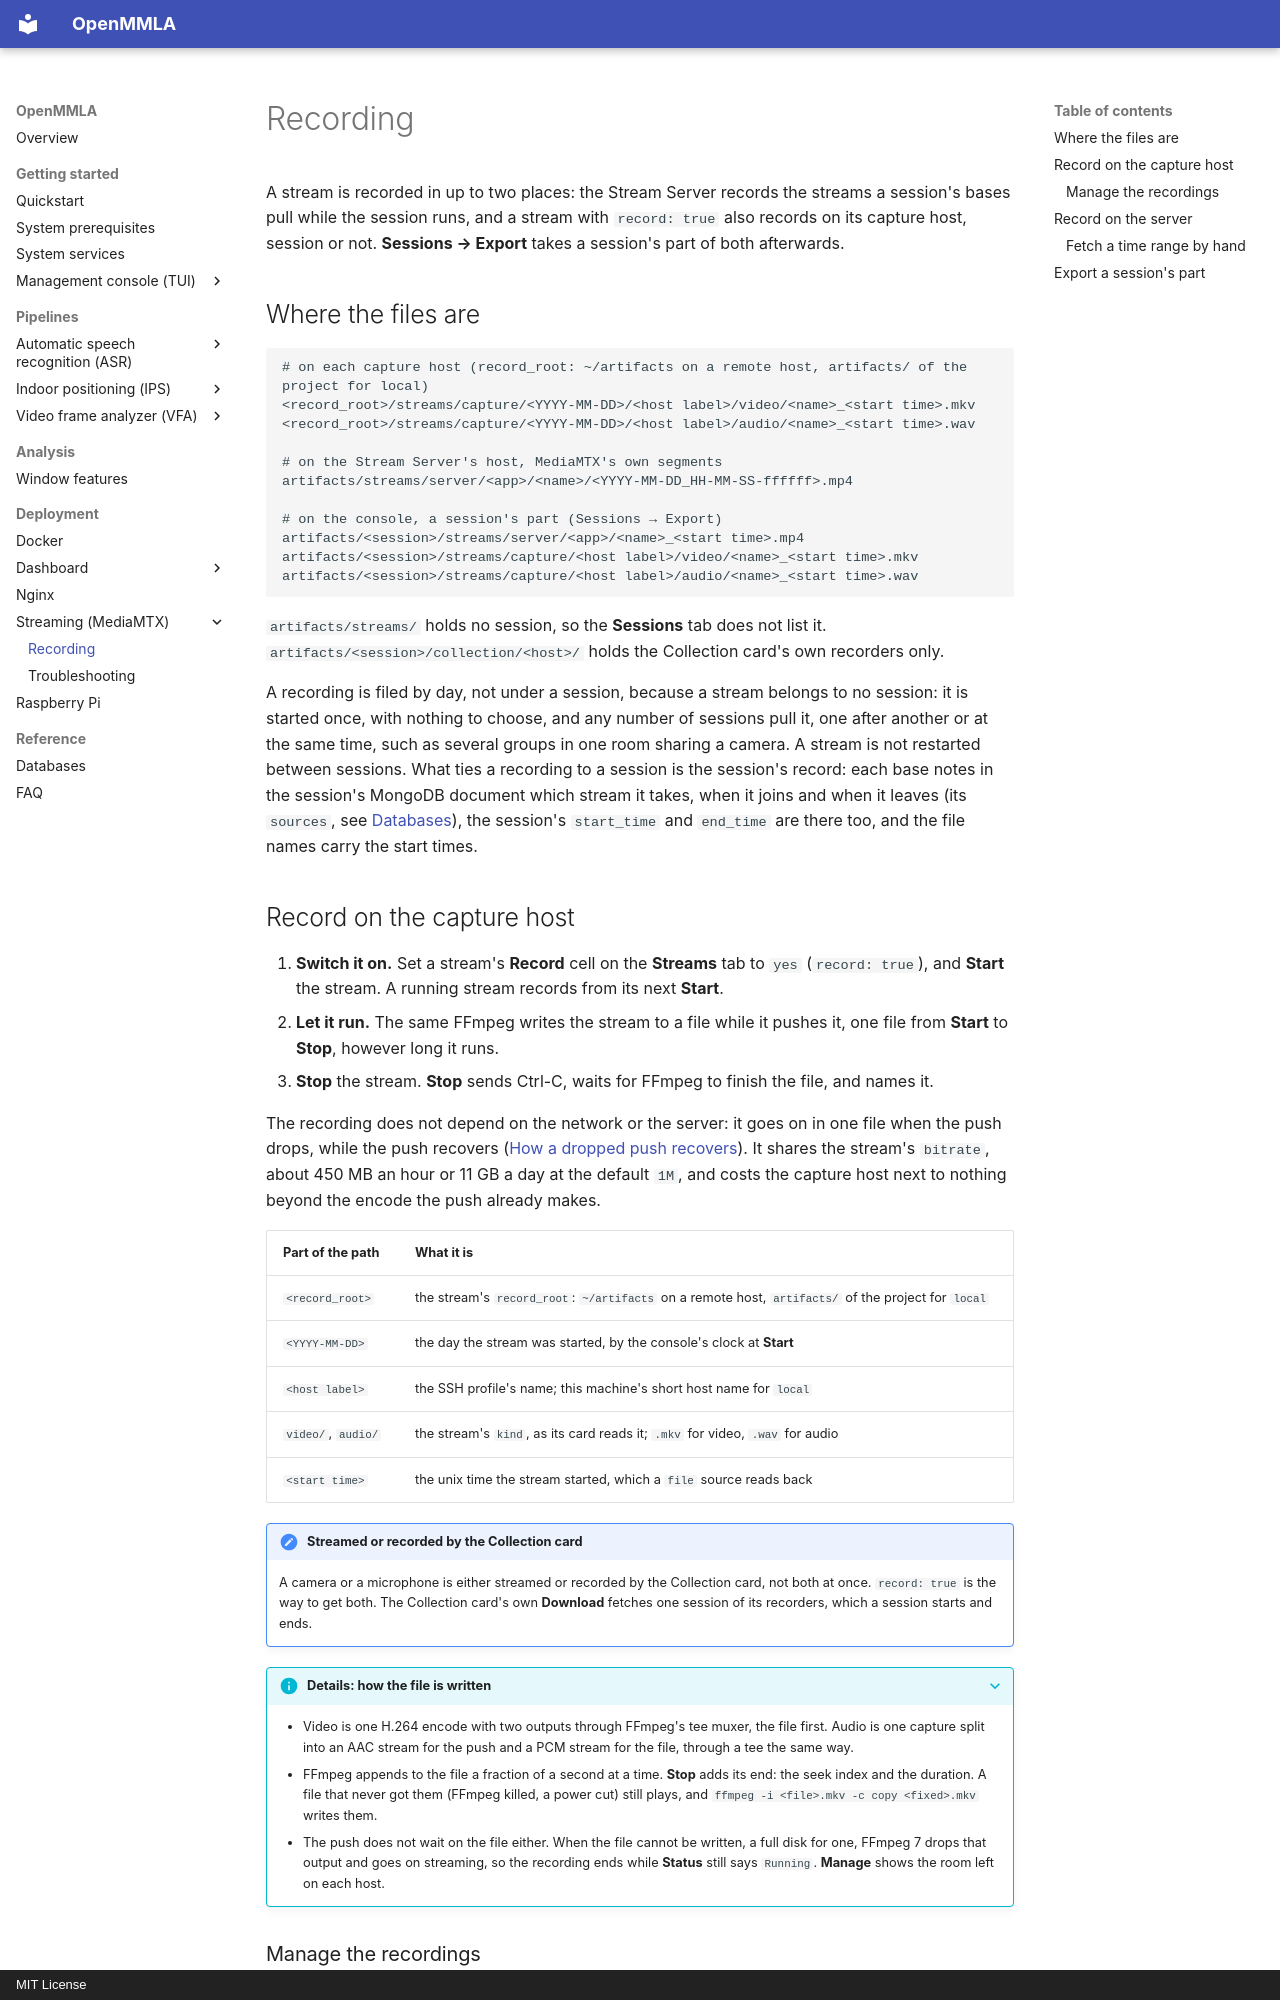

repository: ucph-ccs/OpenMMLA · page: streaming/recording/index.html · generator: mkdocs · copyright: MIT License

# Recording

A stream is recorded in up to two places: the Stream Server records the streams a session's bases pull while the session runs, and a stream with `record: true` also records on its capture host, session or not. **Sessions → Export** takes a session's part of both afterwards.

## Where the files are

```
# on each capture host (record_root: ~/artifacts on a remote host, artifacts/ of the project for local)
<record_root>/streams/capture/<YYYY-MM-DD>/<host label>/video/<name>_<start time>.mkv
<record_root>/streams/capture/<YYYY-MM-DD>/<host label>/audio/<name>_<start time>.wav

# on the Stream Server's host, MediaMTX's own segments
artifacts/streams/server/<app>/<name>/<YYYY-MM-DD_HH-MM-SS-ffffff>.mp4

# on the console, a session's part (Sessions → Export)
artifacts/<session>/streams/server/<app>/<name>_<start time>.mp4
artifacts/<session>/streams/capture/<host label>/video/<name>_<start time>.mkv
artifacts/<session>/streams/capture/<host label>/audio/<name>_<start time>.wav
```

`artifacts/streams/` holds no session, so the **Sessions** tab does not list it. `artifacts/<session>/collection/<host>/` holds the Collection card's own recorders only.

A recording is filed by day, not under a session, because a stream belongs to no session: it is started once, with nothing to choose, and any number of sessions pull it, one after another or at the same time, such as several groups in one room sharing a camera. A stream is not restarted between sessions. What ties a recording to a session is the session's record: each base notes in the session's MongoDB document which stream it takes, when it joins and when it leaves (its `sources`, see [Databases](../database.md#mongodb)), the session's `start_time` and `end_time` are there too, and the file names carry the start times.

## Record on the capture host { #on-the-capture-device }

1. **Switch it on.** Set a stream's **Record** cell on the **Streams** tab to `yes` (`record: true`), and **Start** the stream. A running stream records from its next **Start**.
2. **Let it run.** The same FFmpeg writes the stream to a file while it pushes it, one file from **Start** to **Stop**, however long it runs.
3. **Stop** the stream. **Stop** sends Ctrl-C, waits for FFmpeg to finish the file, and names it.

The recording does not depend on the network or the server: it goes on in one file when the push drops, while the push recovers ([How a dropped push recovers](index.md#start-and-stop-streams)). It shares the stream's `bitrate`, about 450 MB an hour or 11 GB a day at the default `1M`, and costs the capture host next to nothing beyond the encode the push already makes.

| Part of the path | What it is |
|---|---|
| `<record_root>` | the stream's `record_root`: `~/artifacts` on a remote host, `artifacts/` of the project for `local` |
| `<YYYY-MM-DD>` | the day the stream was started, by the console's clock at **Start** |
| `<host label>` | the SSH profile's name; this machine's short host name for `local` |
| `video/`, `audio/` | the stream's `kind`, as its card reads it; `.mkv` for video, `.wav` for audio |
| `<start time>` | the unix time the stream started, which a `file` source reads back |

!!! note "Streamed or recorded by the Collection card"
    A camera or a microphone is either streamed or recorded by the Collection card, not both at once. `record: true` is the way to get both. The Collection card's own **Download** fetches one session of its recorders, which a session starts and ends.

??? info "Details: how the file is written"
    - Video is one H.264 encode with two outputs through FFmpeg's tee muxer, the file first. Audio is one capture split into an AAC stream for the push and a PCM stream for the file, through a tee the same way.
    - FFmpeg appends to the file a fraction of a second at a time. **Stop** adds its end: the seek index and the duration. A file that never got them (FFmpeg killed, a power cut) still plays, and `ffmpeg -i <file>.mkv -c copy <fixed>.mkv` writes them.
    - The push does not wait on the file either. When the file cannot be written, a full disk for one, FFmpeg 7 drops that output and goes on streaming, so the recording ends while **Status** still says `Running`. **Manage** shows the room left on each host.
